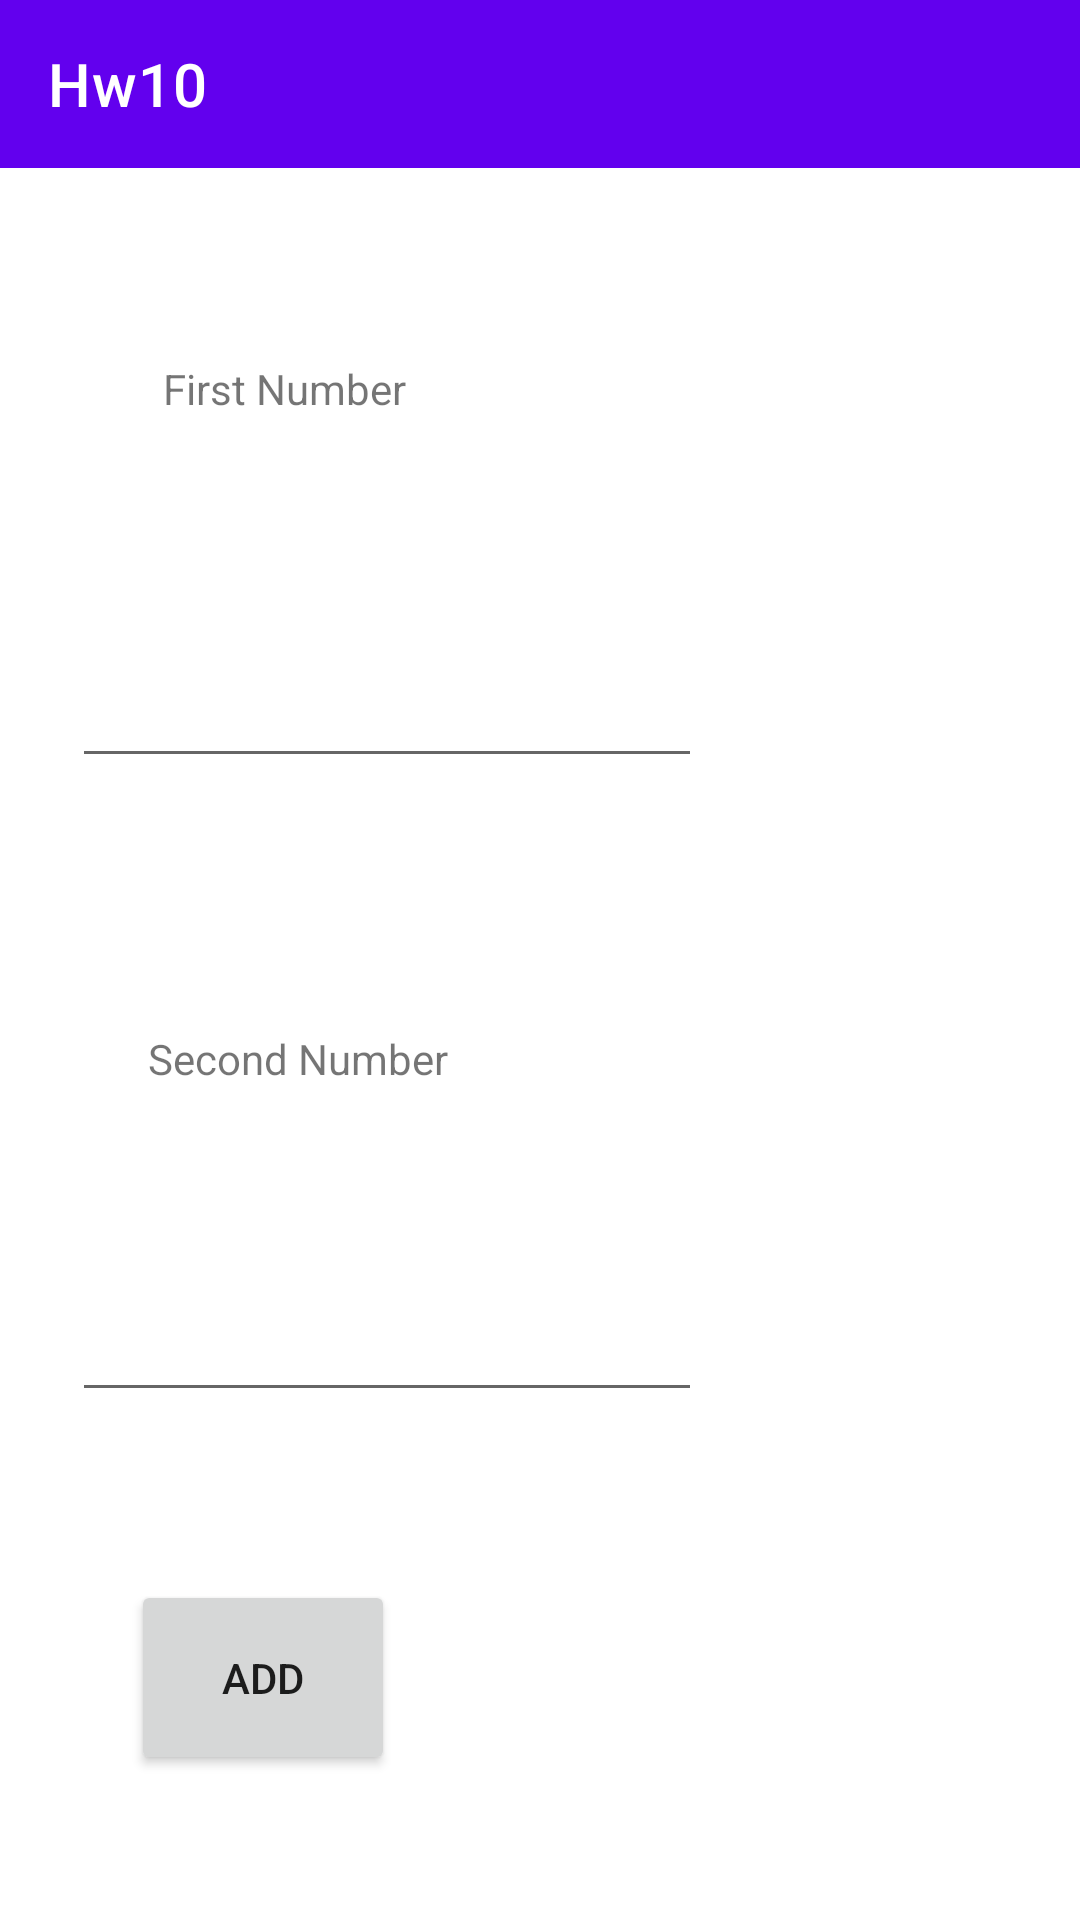

Android layout source for this screen:
<!-- AndroidManifest.xml: application theme Theme.HomeWorks -->
<!-- res/layout/activity_main.xml -->
<?xml version="1.0" encoding="utf-8"?>
<androidx.constraintlayout.widget.ConstraintLayout
    xmlns:android="http://schemas.android.com/apk/res/android"
    xmlns:app="http://schemas.android.com/apk/res-auto"
    xmlns:tools="http://schemas.android.com/tools"
    android:layout_width="match_parent"
    android:layout_height="match_parent">

    <androidx.appcompat.widget.Toolbar
        android:id="@+id/toolbar"
        android:layout_width="match_parent"
        android:layout_height="wrap_content"
        android:background="?attr/colorPrimary"
        android:minHeight="?attr/actionBarSize"
        android:theme="?attr/actionBarTheme"
        app:layout_constraintEnd_toEndOf="parent"
        app:layout_constraintStart_toStartOf="parent"
        app:layout_constraintTop_toTopOf="parent"
        app:title="Hw10"
        app:titleTextColor="@color/white" />


    <TextView
        android:id="@+id/textView"
        android:layout_width="wrap_content"

        android:layout_height="wrap_content"

        android:layout_marginTop="44dp"
        android:padding="20dp"
        android:text="@string/first_number"
        app:layout_constraintEnd_toEndOf="parent"
        app:layout_constraintHorizontal_bias="0.143"
        app:layout_constraintStart_toStartOf="parent"
        app:layout_constraintTop_toBottomOf="@+id/toolbar" />

    <EditText
        android:id="@+id/editText"
        android:layout_width="wrap_content"

        android:layout_height="wrap_content"

        android:layout_marginTop="36dp"
        android:ems="10"
        android:inputType="number"
        android:padding="20dp"

        android:text=""
        app:layout_constraintEnd_toEndOf="parent"
        app:layout_constraintHorizontal_bias="0.16"
        app:layout_constraintStart_toStartOf="parent"
        app:layout_constraintTop_toBottomOf="@+id/textView" />

    <TextView
        android:id="@+id/textView2"
        android:layout_width="wrap_content"

        android:layout_height="wrap_content"
        android:layout_marginTop="64dp"

        android:padding="20dp"

        android:text="@string/second_number"
        app:layout_constraintEnd_toEndOf="parent"
        app:layout_constraintHorizontal_bias="0.133"
        app:layout_constraintStart_toStartOf="parent"
        app:layout_constraintTop_toBottomOf="@+id/editText" />

    <EditText
        android:id="@+id/editText2"
        android:layout_width="wrap_content"
        android:layout_height="wrap_content"
        android:layout_marginTop="24dp"
        android:ems="10"
        android:inputType="number"
        android:padding="20dp"


        android:text=""
        app:layout_constraintEnd_toEndOf="parent"
        app:layout_constraintHorizontal_bias="0.16"
        app:layout_constraintStart_toStartOf="parent"
        app:layout_constraintTop_toBottomOf="@+id/textView2" />


    <Button
        android:id="@+id/addbtn"
        android:layout_width="wrap_content"

        android:layout_height="65dp"
        android:layout_marginTop="56dp"
        android:onClick="onButtonClicked"


        android:text="@string/add"
        app:layout_constraintEnd_toEndOf="parent"
        app:layout_constraintHorizontal_bias="0.16"
        app:layout_constraintStart_toStartOf="parent"
        app:layout_constraintTop_toBottomOf="@+id/editText2" />
</androidx.constraintlayout.widget.ConstraintLayout>
<!-- resources referenced by this layout -->
<resources>
  <string name="add">ADD</string>
  <string name="first_number">First Number</string>
  <string name="second_number">Second Number</string>
  <style name="Theme.HomeWorks" parent="Theme.MaterialComponents.DayNight.NoActionBar">
          
          <item name="colorPrimary">@color/purple_500</item>
          <item name="colorPrimaryVariant">@color/purple_700</item>
          <item name="colorOnPrimary">@color/white</item>
          
          <item name="colorSecondary">@color/teal_200</item>
          <item name="colorSecondaryVariant">@color/teal_700</item>
          <item name="colorOnSecondary">@color/black</item>
          
          <item name="android:statusBarColor" tools:targetApi="l">?attr/colorPrimaryVariant</item>
          
      </style>
  <!-- not gathered from this repository: default colours our renderer supplied (Android Studio template values) -->
  <color name="purple_500">#FF6200EE</color>
  <color name="purple_700">#FF3700B3</color>
  <color name="teal_200">#FF03DAC5</color>
  <color name="teal_700">#FF018786</color>
  <color name="black">#FF000000</color>
  <color name="white">#FFFFFFFF</color>
</resources>
